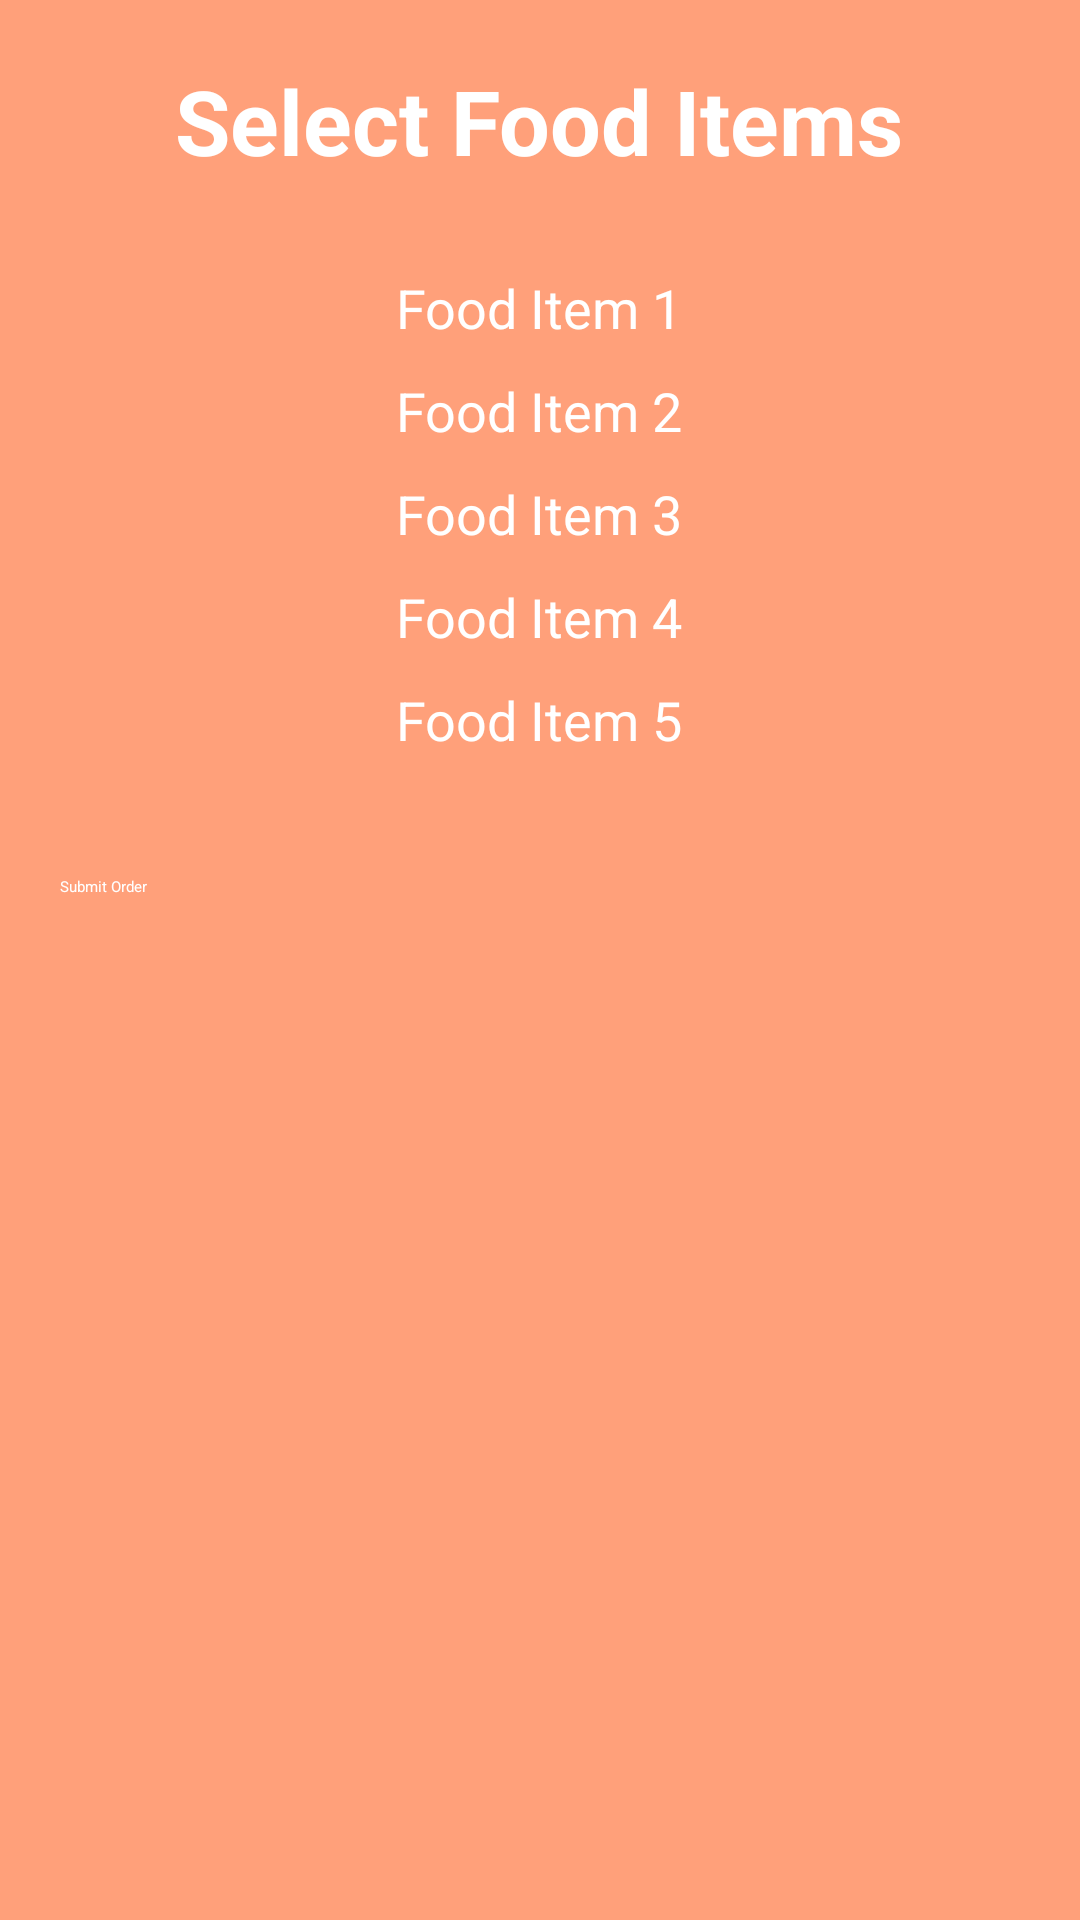

The Android layout XML behind this screen, and the referenced resources:
<!-- AndroidManifest.xml: application theme Theme.MunshiApp -->
<!-- res/layout/make_plate.xml -->
<?xml version="1.0" encoding="utf-8"?>

<ScrollView xmlns:android="http://schemas.android.com/apk/res/android"
    android:layout_width="match_parent"
    android:layout_height="match_parent"
    android:background="@color/orange"
    android:padding="20dp">

    <LinearLayout
        android:layout_width="match_parent"
        android:layout_height="wrap_content"
        android:orientation="vertical"
        android:gravity="center">

        <TextView
            android:layout_width="wrap_content"
            android:layout_height="wrap_content"
            android:text="Select Food Items"
            android:textSize="30sp"
            android:textStyle="bold"
            android:textColor="@android:color/white"
            android:layout_marginBottom="30dp" />

        <CheckBox
            android:id="@+id/cb_food_item_1"
            android:layout_width="wrap_content"
            android:layout_height="wrap_content"
            android:text="Food Item 1"
            android:textColor="@android:color/white"
            android:textSize="18sp"
            android:layout_marginBottom="10dp" />

        <CheckBox
            android:id="@+id/cb_food_item_2"
            android:layout_width="wrap_content"
            android:layout_height="wrap_content"
            android:text="Food Item 2"
            android:textColor="@android:color/white"
            android:textSize="18sp"
            android:layout_marginBottom="10dp" />

        <CheckBox
            android:id="@+id/cb_food_item_3"
            android:layout_width="wrap_content"
            android:layout_height="wrap_content"
            android:text="Food Item 3"
            android:textColor="@android:color/white"
            android:textSize="18sp"
            android:layout_marginBottom="10dp" />

        <CheckBox
            android:id="@+id/cb_food_item_4"
            android:layout_width="wrap_content"
            android:layout_height="wrap_content"
            android:text="Food Item 4"
            android:textColor="@android:color/white"
            android:textSize="18sp"
            android:layout_marginBottom="10dp" />

        <CheckBox
            android:id="@+id/cb_food_item_5"
            android:layout_width="wrap_content"
            android:layout_height="wrap_content"
            android:text="Food Item 5"
            android:textColor="@android:color/white"
            android:textSize="18sp"
            android:layout_marginBottom="10dp" />

        <Button
            android:id="@+id/btn_submit_order"
            android:layout_width="match_parent"
            android:layout_height="wrap_content"
            android:backgroundTint="@color/orange_dark"
            android:text="Submit Order"
            android:textColor="@android:color/white"
            android:layout_marginTop="30dp" />
    </LinearLayout>

</ScrollView>
<!-- resources referenced by this layout -->
<resources>
  <color name="orange">#FFA07A</color>
  <color name="orange_dark">#FF9900</color>
</resources>
